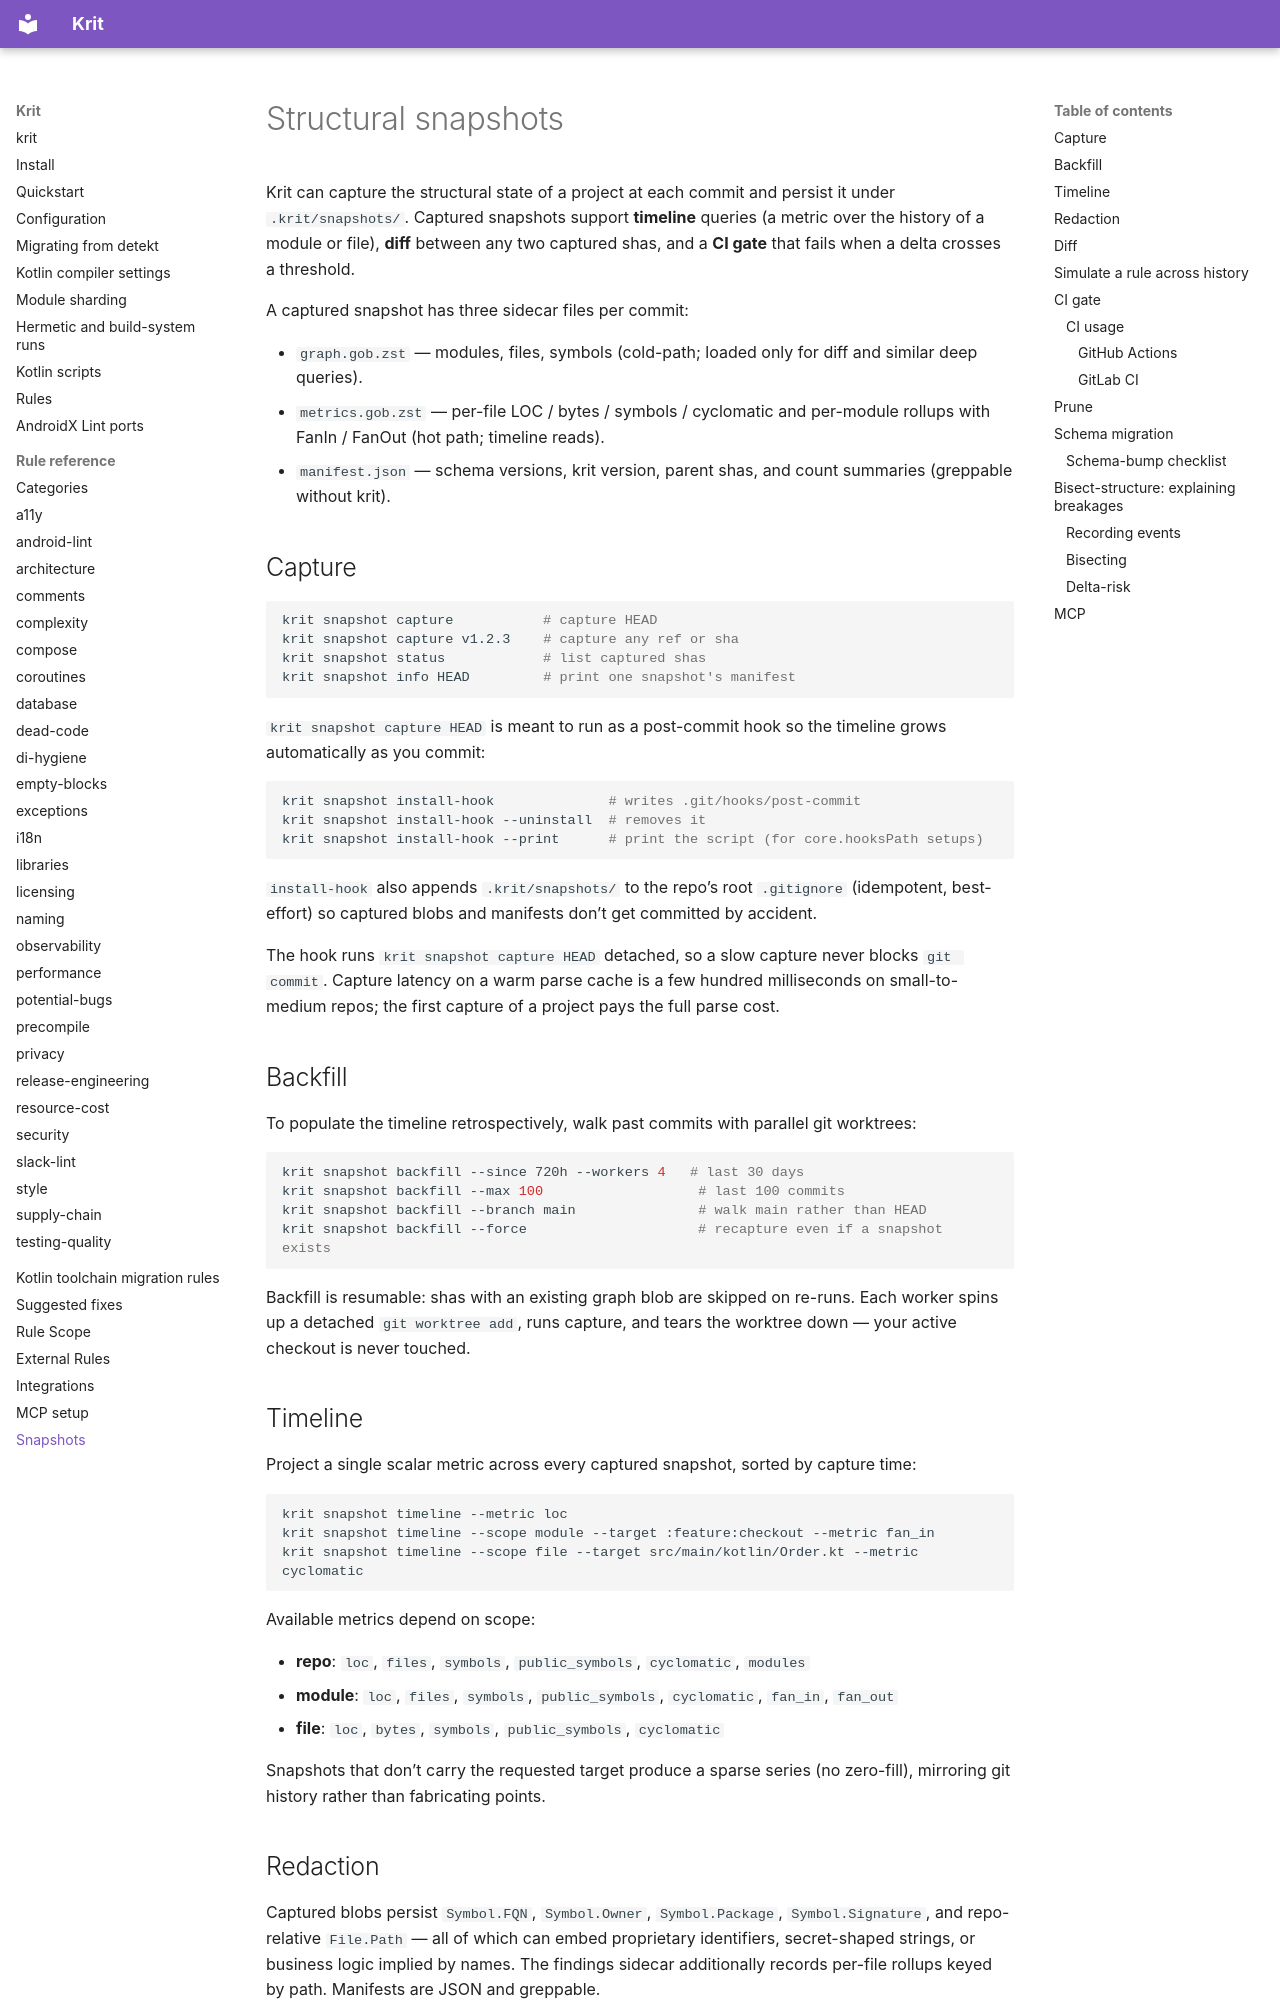

repository: kaeawc/krit · page: snapshots/index.html · generator: mkdocs

# Structural snapshots

Krit can capture the structural state of a project at each commit and
persist it under `.krit/snapshots/`. Captured snapshots support
**timeline** queries (a metric over the history of a module or file),
**diff** between any two captured shas, and a **CI gate** that fails
when a delta crosses a threshold.

A captured snapshot has three sidecar files per commit:

- `graph.gob.zst` — modules, files, symbols (cold-path; loaded only
  for diff and similar deep queries).
- `metrics.gob.zst` — per-file LOC / bytes / symbols / cyclomatic and
  per-module rollups with FanIn / FanOut (hot path; timeline reads).
- `manifest.json` — schema versions, krit version, parent shas, and
  count summaries (greppable without krit).

## Capture

```sh
krit snapshot capture           # capture HEAD
krit snapshot capture v1.2.3    # capture any ref or sha
krit snapshot status            # list captured shas
krit snapshot info HEAD         # print one snapshot's manifest
```

`krit snapshot capture HEAD` is meant to run as a post-commit hook so
the timeline grows automatically as you commit:

```sh
krit snapshot install-hook              # writes .git/hooks/post-commit
krit snapshot install-hook --uninstall  # removes it
krit snapshot install-hook --print      # print the script (for core.hooksPath setups)
```

`install-hook` also appends `.krit/snapshots/` to the repo's root
`.gitignore` (idempotent, best-effort) so captured blobs and manifests
don't get committed by accident.

The hook runs `krit snapshot capture HEAD` detached, so a slow capture
never blocks `git commit`. Capture latency on a warm parse cache is a
few hundred milliseconds on small-to-medium repos; the first capture of
a project pays the full parse cost.

## Backfill

To populate the timeline retrospectively, walk past commits with
parallel git worktrees:

```sh
krit snapshot backfill --since 720h --workers 4   # last 30 days
krit snapshot backfill --max 100                   # last 100 commits
krit snapshot backfill --branch main               # walk main rather than HEAD
krit snapshot backfill --force                     # recapture even if a snapshot exists
```

Backfill is resumable: shas with an existing graph blob are skipped on
re-runs. Each worker spins up a detached `git worktree add`, runs
capture, and tears the worktree down — your active checkout is never
touched.

## Timeline

Project a single scalar metric across every captured snapshot, sorted
by capture time:

```sh
krit snapshot timeline --metric loc
krit snapshot timeline --scope module --target :feature:checkout --metric fan_in
krit snapshot timeline --scope file --target src/main/kotlin/Order.kt --metric cyclomatic
```

Available metrics depend on scope:

- **repo**: `loc`, `files`, `symbols`, `public_symbols`, `cyclomatic`,
  `modules`
- **module**: `loc`, `files`, `symbols`, `public_symbols`,
  `cyclomatic`, `fan_in`, `fan_out`
- **file**: `loc`, `bytes`, `symbols`, `public_symbols`, `cyclomatic`

Snapshots that don't carry the requested target produce a sparse series
(no zero-fill), mirroring git history rather than fabricating points.
